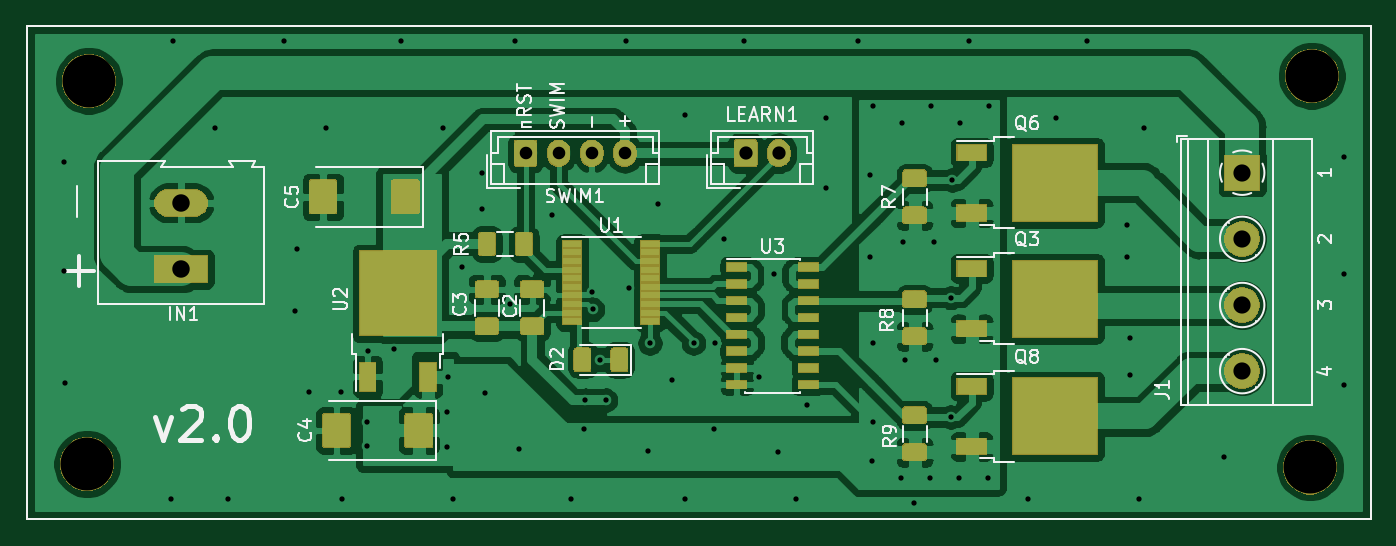
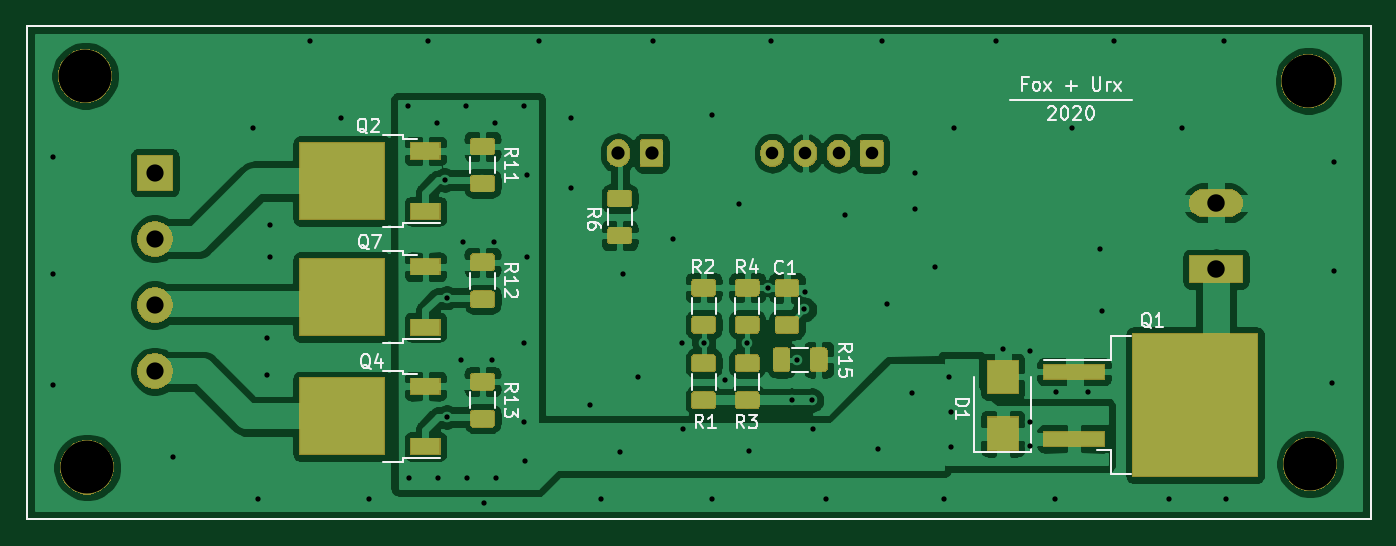
Circuit board: 8 layer files. Board 101.6 x 37.3 mm.
- bottom_copper: stl-B_Cu.gbr (167808 bytes)
- bottom_mask: stl-B_Mask.gbr (38088 bytes)
- bottom_silk: stl-B_SilkS.gbr (16881 bytes)
- outline: stl-Edge_Cuts.gbr (676 bytes)
- top_copper: stl-F_Cu.gbr (184721 bytes)
- top_mask: stl-F_Mask.gbr (38798 bytes)
- top_silk: stl-F_SilkS.gbr (26128 bytes)
- drill: stl.drl (2205 bytes)

=== bottom_copper: stl-B_Cu.gbr (167808 bytes, source omitted) ===
=== bottom_mask: stl-B_Mask.gbr (38088 bytes, source omitted) ===
=== bottom_silk: stl-B_SilkS.gbr (16881 bytes, source omitted) ===
=== outline: stl-Edge_Cuts.gbr ===
G04 #@! TF.GenerationSoftware,KiCad,Pcbnew,(5.1.4-0)*
G04 #@! TF.CreationDate,2020-01-15T23:19:41+03:00*
G04 #@! TF.ProjectId,stl,73746c2e-6b69-4636-9164-5f7063625858,rev?*
G04 #@! TF.SameCoordinates,Original*
G04 #@! TF.FileFunction,Profile,NP*
%FSLAX46Y46*%
G04 Gerber Fmt 4.6, Leading zero omitted, Abs format (unit mm)*
G04 Created by KiCad (PCBNEW (5.1.4-0)) date 2020-01-15 23:19:41*
%MOMM*%
%LPD*%
G04 APERTURE LIST*
%ADD10C,0.150000*%
G04 APERTURE END LIST*
D10*
X275590000Y-50927000D02*
X173990000Y-50927000D01*
X173990000Y-13589000D02*
X173990000Y-50927000D01*
X275590000Y-13589000D02*
X173990000Y-13589000D01*
X275590000Y-13589000D02*
X275590000Y-50927000D01*
M02*

=== top_copper: stl-F_Cu.gbr (184721 bytes, source omitted) ===
=== top_mask: stl-F_Mask.gbr (38798 bytes, source omitted) ===
=== top_silk: stl-F_SilkS.gbr (26128 bytes, source omitted) ===
=== drill: stl.drl ===
M48
; DRILL file {KiCad (5.1.4-0)} date среда, 15 января 2020 г., 23:20:40
; FORMAT={-:-/ absolute / metric / decimal}
; #@! TF.CreationDate,2020-01-15T23:20:40+03:00
; #@! TF.GenerationSoftware,Kicad,Pcbnew,(5.1.4-0)
FMAT,2
METRIC
T1C0.400
T2C0.950
T3C1.000
T4C1.300
T5C1.320
T6C4.000
%
G90
G05
T1
X176.784Y-23.876
X176.784Y-32.131
X176.911Y-40.64
X184.912Y-49.403
X185.039Y-14.732
X188.214Y-21.336
X189.23Y-49.403
X193.421Y-14.732
X194.31Y-35.179
X194.437Y-30.48
X195.346Y-41.258
X196.596Y-21.336
X197.759Y-41.258
X197.866Y-49.403
X199.698Y-43.561
X199.698Y-45.339
X199.771Y-38.227
X201.79Y-38.03
X202.311Y-14.732
X205.486Y-21.336
X205.74Y-42.799
X205.74Y-45.466
X205.867Y-40.132
X206.248Y-49.403
X206.883Y-31.877
X208.407Y-24.765
X208.407Y-27.432
X208.661Y-41.402
X210.566Y-34.671
X210.947Y-14.732
X211.201Y-45.593
X213.741Y-27.94
X215.138Y-49.403
X216.154Y-44.069
X216.23Y-41.91
X216.75Y-33.76
X216.789Y-35.052
X217.369Y-38.839
X217.76Y-41.91
X219.329Y-14.732
X219.55Y-33.44
X220.98Y-45.72
X221.107Y-37.592
X221.742Y-27.051
X222.79Y-40.41
X223.774Y-20.32
X223.774Y-49.403
X224.409Y-37.592
X225.933Y-44.069
X226.01Y-37.59
X226.695Y-29.718
X228.219Y-14.732
X229.362Y-40.132
X230.505Y-32.385
X230.759Y-45.847
X232.156Y-49.403
X233.0Y-42.28
X234.442Y-20.574
X234.442Y-25.908
X236.855Y-14.732
X237.744Y-24.892
X237.744Y-31.115
X237.896Y-46.482
X237.947Y-19.685
X237.998Y-37.592
X237.998Y-43.561
X240.093Y-47.803
X240.144Y-20.955
X240.233Y-29.921
X240.386Y-38.862
X241.046Y-49.657
X242.291Y-47.803
X242.341Y-19.685
X242.621Y-29.921
X242.773Y-38.862
X243.84Y-34.163
X243.84Y-43.18
X243.967Y-25.273
X244.488Y-47.803
X244.538Y-20.955
X245.237Y-14.732
X246.685Y-47.803
X246.736Y-19.685
X249.682Y-49.403
X251.841Y-20.574
X254.127Y-14.732
X257.175Y-28.702
X257.175Y-31.115
X257.429Y-37.211
X257.429Y-40.005
X258.064Y-49.403
X258.445Y-21.336
X264.541Y-46.228
X273.558Y-23.495
X273.558Y-32.385
X273.558Y-40.767
T2
X211.709Y-23.241
X214.209Y-23.241
X216.709Y-23.241
X219.209Y-23.241
T3
X228.346Y-23.241
X230.846Y-23.241
T4
X265.887Y-24.714
X265.887Y-29.714
X265.887Y-34.714
X265.887Y-39.714
T5
X185.674Y-27.004
X185.674Y-32.004
T6
X178.562Y-46.736
X271.018Y-46.99
X178.689Y-17.78
X271.145Y-17.399
T0
M30

